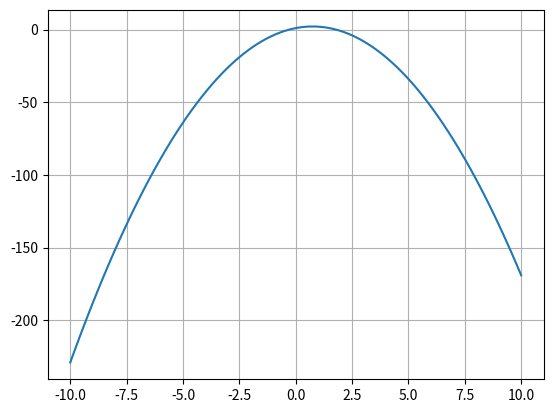

The script that saved this image:
from matplotlib.pyplot import *
from numpy import *

x = linspace(-10, 10, 100)

y = (-2 * x**2) + (3 * x) + 1

plot(x,y)
grid()
show()